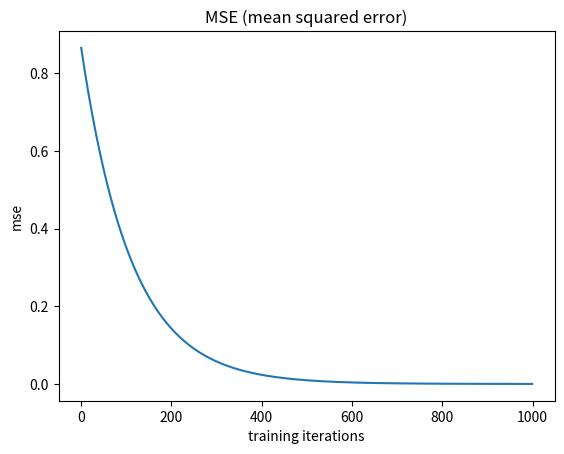

Write Python code to recreate this figure.
# Backpropagation example
# A neural network of 1 layer with 1 node, without a bias.
# Goal is to train the network so that W is such that input of X results in output of Y
# Great explanation by Mikael Laine at https://www.youtube.com/watch?v=8d6jf7s6_Qs

import matplotlib.pyplot as plt

X = 1.50  # input
Y = 0.75  # desired output

W = -0.12  # random initial weight

learning_rate = 0.001
iterations = 1000
error = []

print("initial :", "W = {:0.3f}".format(W))

for _ in range(iterations):
    # forward pass
    a = W * X  # actual output

    # back propagation
    e = (a - Y) ** 2  # error measured via MSE
    error.append(e)

    da = 2 * (a - Y)  # da = d_e / d_a = derivative of e = how changes in a change e
    dw = X  # dw = d_a / d_W = X = derivative of a = how changes in W change a
    W -= learning_rate * da * dw  # adjust W to negative of gradient (+ chain rule)

print("result  : W = {:0.3f} (after {} iterations)".format(W, iterations))
print("expected: W = {:0.3f}".format(Y / X))

plt.plot(range(iterations), error)
plt.title("MSE (mean squared error)")
plt.xlabel("training iterations")
plt.ylabel("mse")
plt.show()
